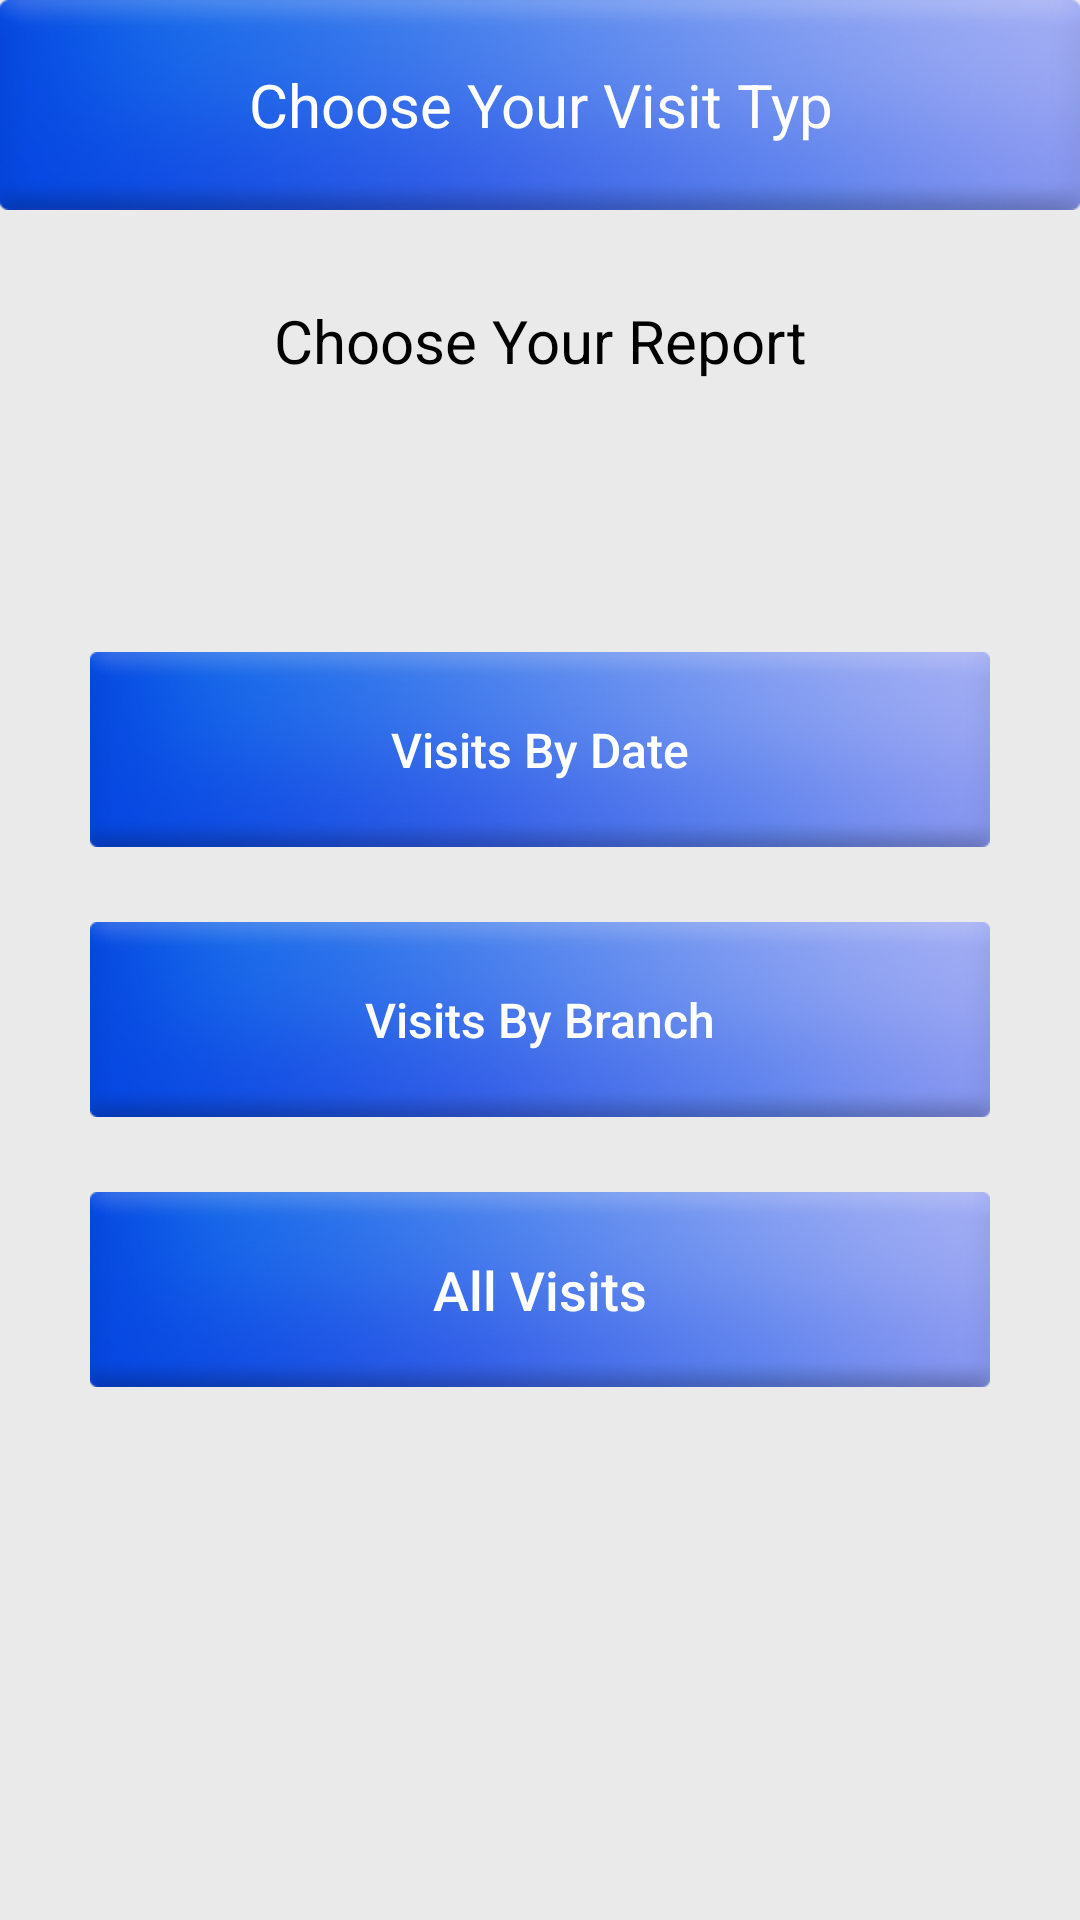

Here is an Android app screen rendered from its layout file. Give the layout XML and the strings, colors and styles it references.
<!-- AndroidManifest.xml: activity theme AppTheme.NoActionBar -->
<!-- res/layout/activity_choose_visit_typ.xml -->
<?xml version="1.0" encoding="utf-8"?>
<RelativeLayout xmlns:android="http://schemas.android.com/apk/res/android"
    xmlns:app="http://schemas.android.com/apk/res-auto"
    xmlns:tools="http://schemas.android.com/tools"
    android:layout_width="match_parent"
    android:layout_height="match_parent"
    android:layout_margin="2dp"
    android:background="@drawable/backgray"
    tools:context=".views.ChooseVisitTypActivity">

    <TextView
        android:id="@+id/header"
        android:layout_width="match_parent"
        android:layout_height="70dp"
        android:background="@drawable/bluebtn"
        android:gravity="center"
        android:text="Choose Your Visit Typ"
        android:textColor="#fff"
        android:textSize="20sp" />

    <TextView
        android:layout_width="match_parent"
        android:layout_height="wrap_content"
        android:layout_below="@+id/header"
        android:gravity="center"
        android:padding="30dp"
        android:text="Choose Your Report"
        android:textColor="#000"
        android:textSize="20sp" />

    <LinearLayout
        android:id="@+id/linear_container"
        android:layout_width="match_parent"
        android:layout_height="wrap_content"
        android:layout_centerInParent="true"
        android:orientation="vertical">

        <Button
            android:id="@+id/visit_by_date"
            android:layout_width="match_parent"
            android:layout_height="65dp"
            android:layout_marginLeft="30dp"
            android:layout_marginTop="50dp"
            android:layout_marginRight="30dp"
            android:layout_marginBottom="10dp"
            android:background="@drawable/bluebtn"
            android:padding="4dp"
            android:text="Visits By Date"
            android:textAllCaps="false"
            android:textColor="#fff"
            android:textSize="16sp" />

        <Button
            android:id="@+id/visit_by_branch"
            android:layout_width="match_parent"
            android:layout_height="65dp"
            android:layout_marginLeft="30dp"
            android:layout_marginTop="15dp"
            android:layout_marginRight="30dp"
            android:layout_marginBottom="10dp"
            android:background="@drawable/bluebtn"
            android:padding="4dp"
            android:text="Visits By Branch"
            android:textAllCaps="false"
            android:textColor="#fff"
            android:textSize="16sp" />


        <Button
            android:id="@+id/all_visits"
            android:layout_width="match_parent"
            android:layout_height="65dp"
            android:layout_marginLeft="30dp"
            android:layout_marginTop="15dp"
            android:layout_marginRight="30dp"
            android:layout_marginBottom="10dp"
            android:background="@drawable/bluebtn"
            android:padding="4dp"
            android:text="All Visits"
            android:textAllCaps="false"
            android:textColor="#fff"
            android:textSize="18sp" />
    </LinearLayout>
</RelativeLayout>
<!-- resources referenced by this layout -->
<resources>
  <!-- drawable backgray: png bitmap (drawable, 7264 bytes) -->
  <!-- drawable bluebtn: png bitmap (drawable, 63721 bytes) -->
  <style name="AppTheme.NoActionBar">
          <item name="windowActionBar">false</item>
          <item name="windowNoTitle">true</item>
      </style>
</resources>
